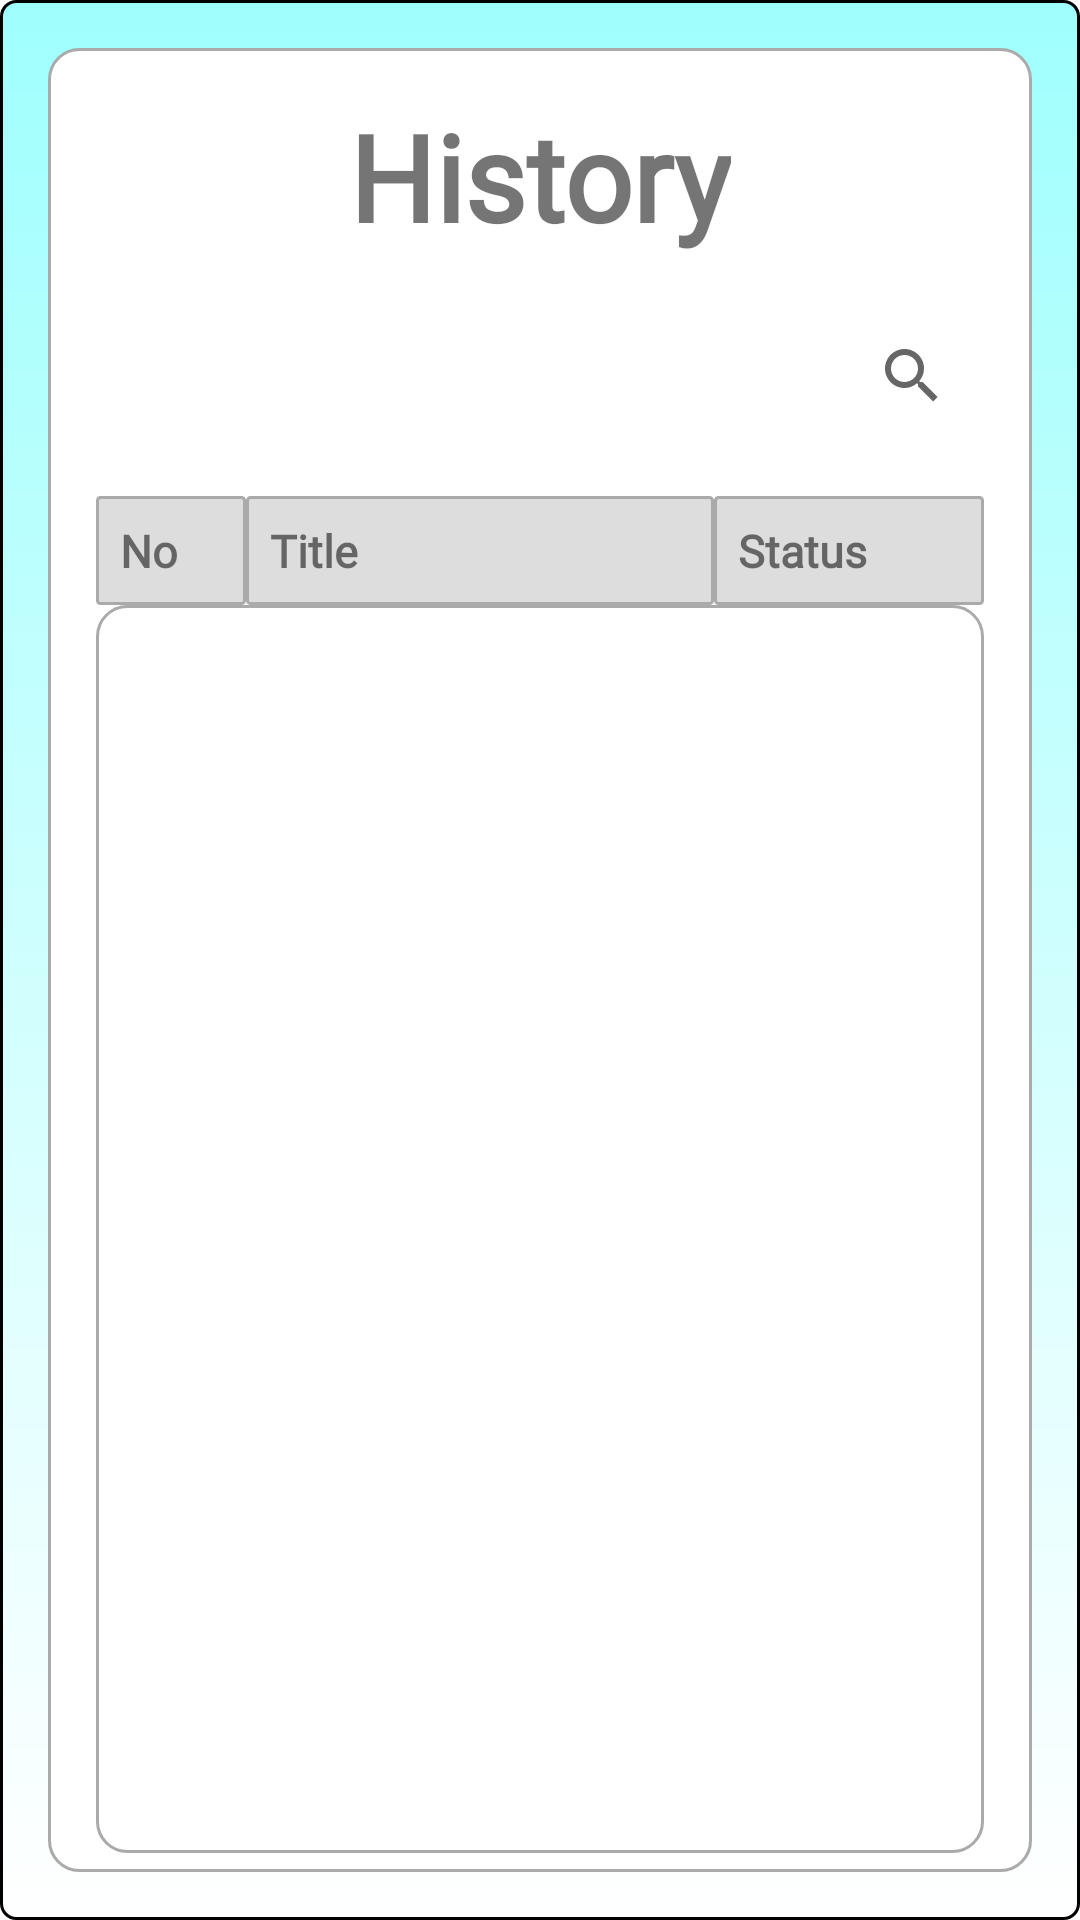

The Android layout XML behind this screen, and the referenced resources:
<!-- AndroidManifest.xml: application theme Theme.ClinicAppointmentSystems -->
<!-- res/layout/activity_admin_mail.xml -->
<?xml version="1.0" encoding="utf-8"?>
<androidx.constraintlayout.widget.ConstraintLayout xmlns:android="http://schemas.android.com/apk/res/android"
    xmlns:app="http://schemas.android.com/apk/res-auto"
    xmlns:tools="http://schemas.android.com/tools"
    android:layout_width="match_parent"
    android:layout_height="match_parent"
    android:background="@drawable/gradient_color_4"
    tools:context=".AdminMail">

    <ImageView
        android:id="@+id/backgroundColor2"
        android:layout_width="match_parent"
        android:layout_height="match_parent"
        android:layout_marginBottom="16dp"
        android:layout_marginEnd="16dp"
        android:layout_marginStart="16dp"
        android:layout_marginTop="16dp"
        android:background="@drawable/custom_drop_down_list"
        app:layout_constraintBottom_toBottomOf="parent"
        app:layout_constraintEnd_toEndOf="parent"
        app:layout_constraintStart_toStartOf="parent"
        app:layout_constraintTop_toTopOf="parent" />

    <TextView
        android:id="@+id/textView"
        android:layout_width="wrap_content"
        android:layout_height="wrap_content"
        android:layout_marginTop="16dp"
        android:fontFamily="@font/open_sans"
        android:text="History"
        android:textSize="40dp"
        android:textStyle="bold"
        app:layout_constraintEnd_toEndOf="@+id/backgroundColor2"
        app:layout_constraintStart_toStartOf="@+id/backgroundColor2"
        app:layout_constraintTop_toTopOf="@+id/backgroundColor2" />

    <SearchView
        android:id="@+id/search_mail"
        android:layout_width="match_parent"
        android:layout_height="wrap_content"
        android:layout_marginEnd="32dp"
        android:layout_marginStart="32dp"
        android:layout_marginTop="16dp"
        android:layoutDirection="rtl"
        android:background="@drawable/custom_input"
        app:layout_constraintEnd_toEndOf="parent"
        app:layout_constraintStart_toStartOf="parent"
        app:layout_constraintTop_toBottomOf="@+id/textView" />

    <TableLayout
        android:id="@+id/layout_table_2"
        android:layout_width="match_parent"
        android:layout_height="wrap_content"
        android:layout_marginStart="32dp"
        android:layout_marginEnd="32dp"
        android:layout_marginTop="16dp"
        app:layout_constraintEnd_toEndOf="parent"
        app:layout_constraintStart_toStartOf="parent"
        app:layout_constraintTop_toBottomOf="@+id/search_mail"
        android:stretchColumns="1">

        <TableRow
            android:layout_width="match_parent"
            android:layout_height="match_parent">

            <TextView
                android:id="@+id/tvNo"
                android:layout_width="50dp"
                android:background="@drawable/recycler_border"
                android:padding="8dp"
                android:text="No"
                android:textSize="15dp"
                android:fontFamily="@font/open_sans"
                android:textStyle="bold" />

            <TextView
                android:id="@+id/tvTitle"
                android:layout_width="0dp"
                android:background="@drawable/recycler_border"
                android:padding="8dp"
                android:text="Title"
                android:textSize="15dp"
                android:fontFamily="@font/open_sans"
                android:textStyle="bold" />

            <TextView
                android:id="@+id/tvStatus"
                android:layout_width="90dp"
                android:background="@drawable/recycler_border"
                android:padding="8dp"
                android:text="Status"
                android:textSize="15dp"
                android:fontFamily="@font/open_sans"
                android:textStyle="bold" />

        </TableRow>

    </TableLayout>

    <androidx.recyclerview.widget.RecyclerView
        android:id="@+id/recyclerAdminMail"
        android:layout_width="match_parent"
        android:layout_height="416dp"
        android:layout_marginEnd="32dp"
        android:layout_marginStart="32dp"
        android:background="@drawable/custom_drop_down_list"
        app:layout_constraintEnd_toEndOf="parent"
        app:layout_constraintHorizontal_bias="0.0"
        app:layout_constraintStart_toStartOf="parent"
        app:layout_constraintTop_toBottomOf="@+id/layout_table_2" />

</androidx.constraintlayout.widget.ConstraintLayout>
<!-- resources referenced by this layout -->
<resources>
  <!-- drawable custom_drop_down_list (drawable) -->
  <?xml version="1.0" encoding="utf-8"?>
  <shape xmlns:android="http://schemas.android.com/apk/res/android">
      <solid android:color="@color/white" />
      <corners android:radius="10dp" />
      <stroke
          android:color="@android:color/darker_gray"
          android:width="1dp" />
  </shape>
  <!-- drawable gradient_color_4 (drawable) -->
  <?xml version="1.0" encoding="utf-8"?>
  <shape xmlns:android="http://schemas.android.com/apk/res/android">
  
      <gradient
          android:angle="270"
          android:startColor="#9FFFFD"
          android:endColor="#FFFFFF"/>
  
      <stroke
          android:color="@color/black"
          android:width="1dp" />
  
      <corners
          android:radius="5dp"/>
  </shape>
  <!-- drawable recycler_border (drawable) -->
  <?xml version="1.0" encoding="utf-8"?>
  <shape
      xmlns:android="http://schemas.android.com/apk/res/android"
      android:shape= "rectangle"  >
  
      <solid
          android:color="#DDDDDD"/>
  
      <stroke
          android:color="@android:color/darker_gray"
          android:width="1dp" />
  
      <corners
          android:radius="1dp" />
  
  </shape>
  <style name="Theme.ClinicAppointmentSystems" parent="Theme.MaterialComponents.DayNight.DarkActionBar">
          
          <item name="colorPrimary">@color/purple_500</item>
          <item name="colorPrimaryVariant">@color/purple_700</item>
          <item name="colorOnPrimary">@color/white</item>
          
          <item name="colorSecondary">@color/teal_200</item>
          <item name="colorSecondaryVariant">@color/teal_700</item>
          <item name="colorOnSecondary">@color/black</item>
          
          <item name="android:statusBarColor" tools:targetApi="l">?attr/colorPrimaryVariant</item>
          
      </style>
  <!-- not gathered from this repository: default colours our renderer supplied (Android Studio template values) -->
  <color name="purple_500">#FF6200EE</color>
  <color name="purple_700">#FF3700B3</color>
  <color name="teal_200">#FF03DAC5</color>
  <color name="teal_700">#FF018786</color>
  <color name="black">#FF000000</color>
  <color name="white">#FFFFFFFF</color>
</resources>
